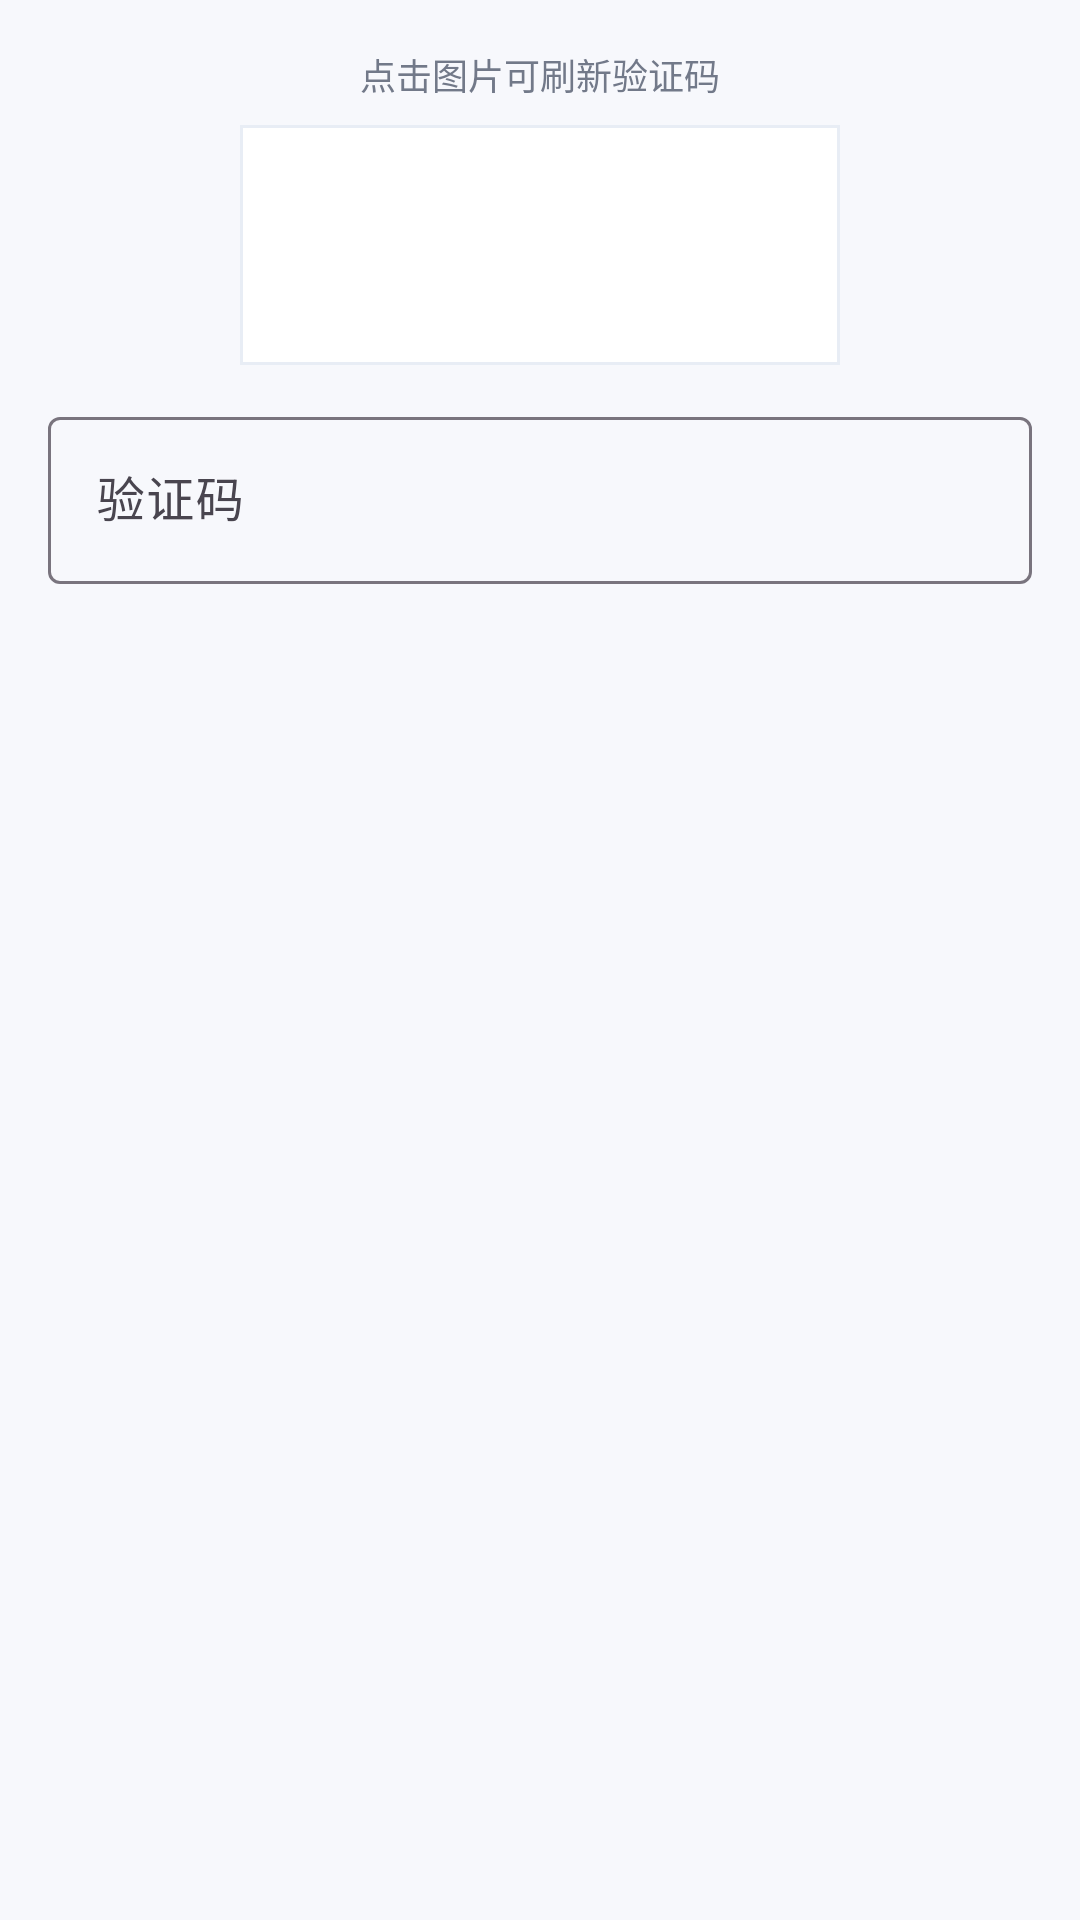

Write the Android layout XML for this screen, with the resource values it uses.
<!-- AndroidManifest.xml: application theme Theme.KeBiao -->
<!-- res/layout/dialog_captcha.xml -->
<?xml version="1.0" encoding="utf-8"?>
<LinearLayout xmlns:android="http://schemas.android.com/apk/res/android"
    android:layout_width="match_parent"
    android:layout_height="wrap_content"
    android:orientation="vertical"
    android:padding="16dp"
    android:gravity="center_horizontal">

    <TextView
        android:layout_width="wrap_content"
        android:layout_height="wrap_content"
        android:text="点击图片可刷新验证码"
        android:textSize="12sp"
        android:textColor="@color/text_secondary"
        android:layout_marginBottom="8dp" />

    <ImageView
        android:id="@+id/iv_captcha"
        android:layout_width="200dp"
        android:layout_height="80dp"
        android:scaleType="fitCenter"
        android:background="@drawable/bg_captcha_border"
        android:clickable="true"
        android:focusable="true"
        android:contentDescription="验证码图片" />

    <com.google.android.material.textfield.TextInputLayout
        android:layout_width="match_parent"
        android:layout_height="wrap_content"
        android:layout_marginTop="12dp"
        android:hint="@string/captcha_hint"
        style="@style/Widget.Material3.TextInputLayout.OutlinedBox">

        <com.google.android.material.textfield.TextInputEditText
            android:id="@+id/et_captcha"
            android:layout_width="match_parent"
            android:layout_height="wrap_content"
            android:inputType="text"
            android:singleLine="true"
            android:maxLength="6" />
    </com.google.android.material.textfield.TextInputLayout>

</LinearLayout>
<!-- resources referenced by this layout -->
<resources>
  <color name="text_secondary">#727989</color>
  <!-- drawable bg_captcha_border (drawable) -->
  <?xml version="1.0" encoding="utf-8"?>
  <shape xmlns:android="http://schemas.android.com/apk/res/android"
      android:shape="rectangle">
      <stroke android:width="1dp" android:color="@color/grid_line" />
      <solid android:color="@android:color/white" />
  </shape>
  <string name="captcha_hint">验证码</string>
  <style name="Theme.KeBiao" parent="Theme.Material3.DayNight.NoActionBar">
          <item name="colorPrimary">@color/primary</item>
          <item name="colorPrimaryDark">@color/primary_dark</item>
          <item name="colorAccent">@color/accent</item>
          <item name="android:windowBackground">@color/background</item>
          <item name="android:statusBarColor">@color/primary_dark</item>
      </style>
  <color name="grid_line">#E8EDF5</color>
  <color name="primary">#1F4F96</color>
  <color name="primary_dark">#163A6D</color>
  <color name="accent">#FF6B6B</color>
  <color name="background">#F7F8FC</color>
</resources>
